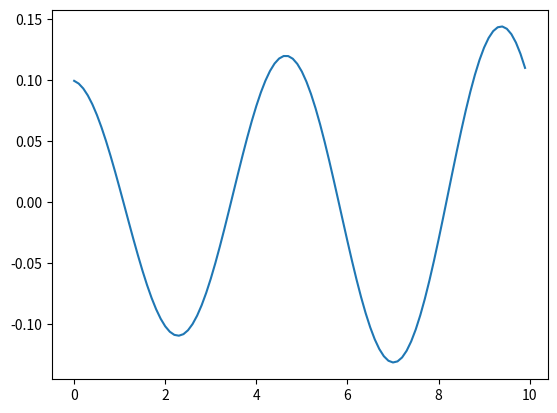

Write Python code to recreate this figure.
import numpy as np
import matplotlib.pyplot as plt


omega0 = 1  # angular frequency of the pendulum for small angles
alpha = 0   # starting angle
f = 0       # driving force
omega = 0   # angular frequency of the driving force
h = 0.1     # length of one time step

Y_1 = 0.1   # initial position
Y_2 = 0     # initial speed

Y = np.array([Y_1, Y_2])  # vector Y


def F(t, Y):
    # system of linked differential equations
    F_1 = Y[1]
    F_2 = -omega0**2 * np.sin(Y[0]) - alpha*Y[1] + f * np.cos(omega * t)
    return np.array([F_1, F_2])


def RK4(Y, t, h):
    # Runge Kutta Methode
    k1 = h * F(t, Y)
    k2 = h * F(t + h/2, Y + k1/2)
    k3 = h * F(t + h/2, Y + k2/2)
    k4 = h * F(t + h, Y + k3)
    return Y + k1/2 + k2/3 + k3/3 + k4/6


# calculate position and speed for all timesteps
points = np.zeros((int(10/h), 2))
for i in range(int(10/h)):
    t = i*h
    print(t)
    Y = RK4(Y, t, h)
    points[i, 0] = t
    points[i, 1] = Y[0]

# plot the results from one
plt.plot(points[:, 0], points[:, 1])
plt.show()
